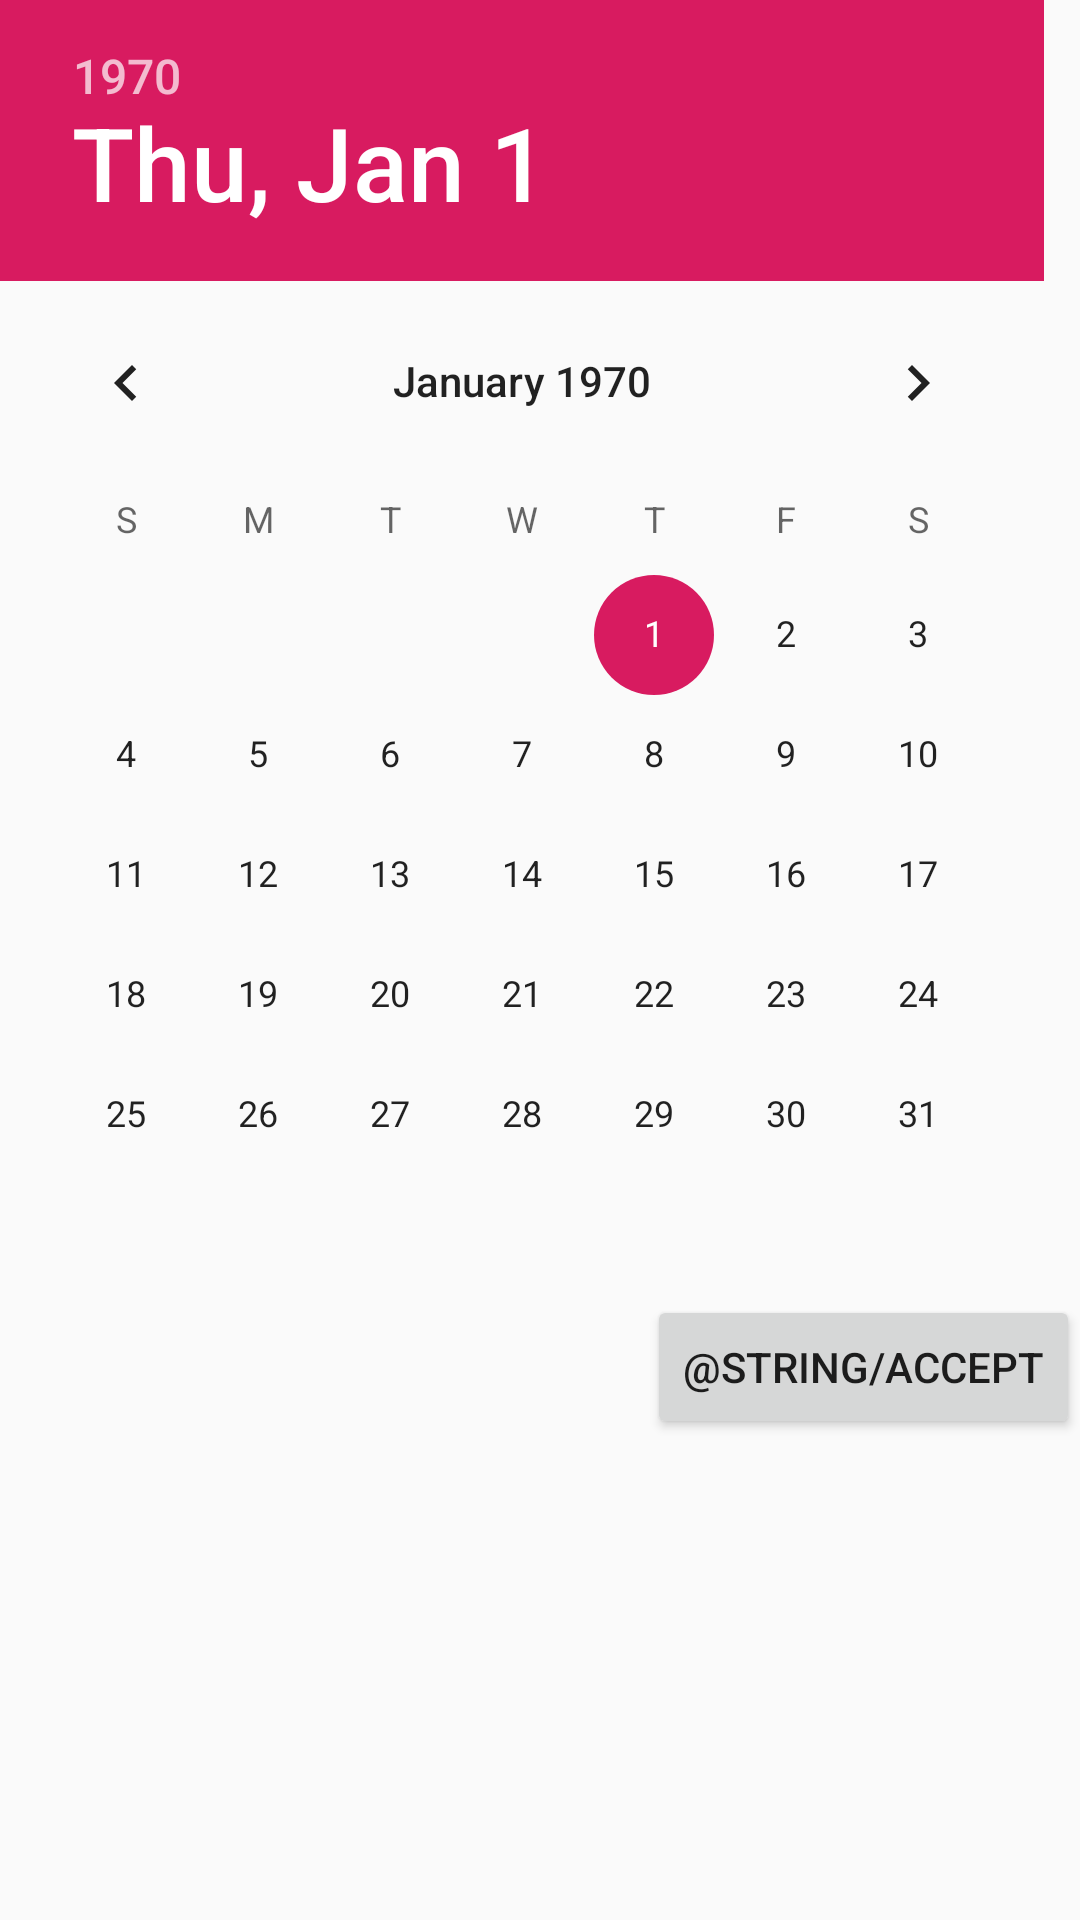

Produce the Android XML layout that renders to this screen, including the resource entries it uses.
<!-- AndroidManifest.xml: application theme AppTheme -->
<!-- res/layout/date_picker_dialog.xml -->
<?xml version="1.0" encoding="utf-8"?>
<androidx.constraintlayout.widget.ConstraintLayout xmlns:android="http://schemas.android.com/apk/res/android"
    xmlns:app="http://schemas.android.com/apk/res-auto"
    android:layout_width="wrap_content"
    android:layout_height="wrap_content"
    android:orientation="vertical">

    <DatePicker
        android:id="@+id/datePicker"
        android:layout_width="wrap_content"
        android:layout_height="wrap_content"
        app:layout_constraintStart_toStartOf="parent"
        app:layout_constraintTop_toTopOf="parent" />

    <Button
        android:id="@+id/acceptBtn"
        android:layout_width="wrap_content"
        android:layout_height="wrap_content"
        android:text="@string/accept"
        app:layout_constraintEnd_toEndOf="parent"
        app:layout_constraintTop_toBottomOf="@+id/datePicker" />


</androidx.constraintlayout.widget.ConstraintLayout>
<!-- resources referenced by this layout -->
<resources>
  <style name="AppTheme" parent="Theme.AppCompat.Light.NoActionBar">
          
          <item name="colorPrimary">@color/colorPrimary</item>
          <item name="colorPrimaryDark">@color/colorPrimaryDark</item>
          <item name="colorAccent">@color/colorAccent</item>
          <item name="android:statusBarColor">@color/colorPrimary</item>
      </style>
  <color name="colorPrimary">#008577</color>
  <color name="colorPrimaryDark">#00574B</color>
  <color name="colorAccent">#D81B60</color>
</resources>
